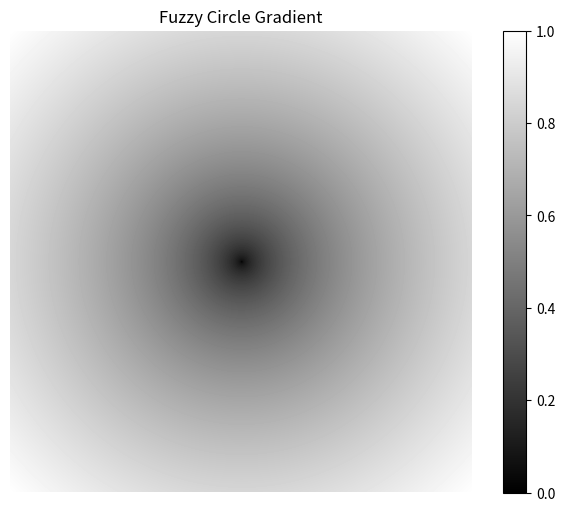

Write Python code to recreate this figure.
import numpy as np
import matplotlib.pyplot as plt

def radial_gradient(height, width):
    """Generate a radial gradient that is black in the center and fades to white towards the edges."""
    center_x, center_y = width // 2, height // 2
    y, x = np.ogrid[-center_y:height-center_y, -center_x:width-center_x]
    # Calculate distance to the center
    distance = np.sqrt(x**2 + y**2)
    max_dist = np.sqrt(center_x**2 + center_y**2)
    gradient = distance / max_dist
    # Ensure the center is fully black and smoothly transitions to white
    gradient = gradient ** 0.5  # Adjust the exponent for more control over the fade
    return gradient

# Parameters
width, height = 300, 300

# Generate radial gradient
fuzzy_circle = radial_gradient(height, width)

# Plotting the gradient
plt.figure(figsize=(8, 6))
plt.imshow(fuzzy_circle, cmap='gray', interpolation='bilinear')
plt.colorbar()
plt.title("Fuzzy Circle Gradient")
plt.axis('off')  # Hide the axis
plt.show()
